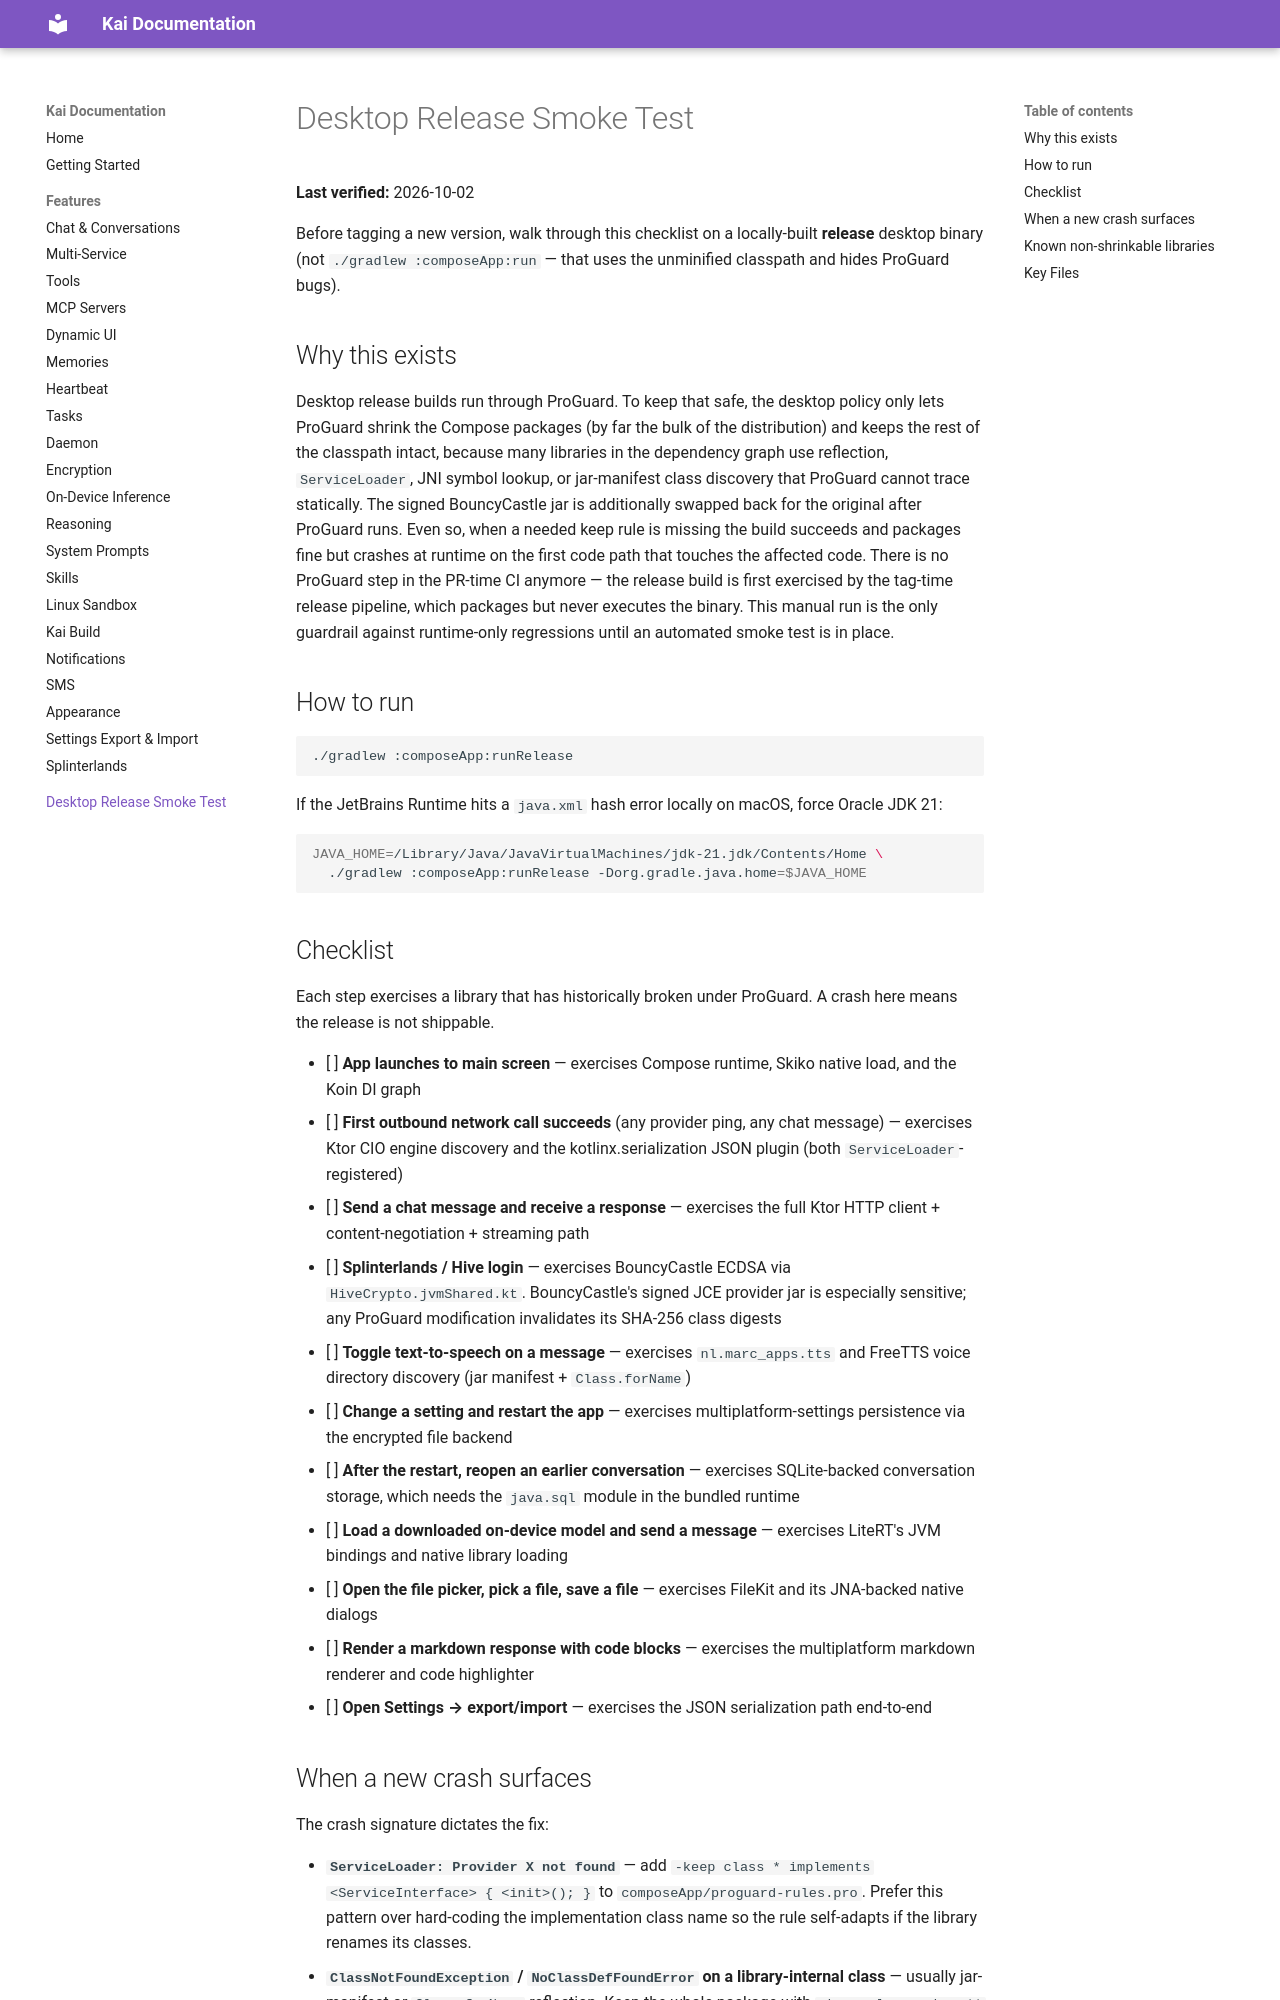

repository: tailscale1313-design/kai-lite · page: docs/desktop-release-smoketest/index.html · generator: mkdocs

# Desktop Release Smoke Test

**Last verified:** 2026-10-02

Before tagging a new version, walk through this checklist on a locally-built **release** desktop binary (not `./gradlew :composeApp:run` — that uses the unminified classpath and hides ProGuard bugs).

## Why this exists

Desktop release builds run through ProGuard. To keep that safe, the desktop policy only lets ProGuard shrink the Compose packages (by far the bulk of the distribution) and keeps the rest of the classpath intact, because many libraries in the dependency graph use reflection, `ServiceLoader`, JNI symbol lookup, or jar-manifest class discovery that ProGuard cannot trace statically. The signed BouncyCastle jar is additionally swapped back for the original after ProGuard runs. Even so, when a needed keep rule is missing the build succeeds and packages fine but crashes at runtime on the first code path that touches the affected code. There is no ProGuard step in the PR-time CI anymore — the release build is first exercised by the tag-time release pipeline, which packages but never executes the binary. This manual run is the only guardrail against runtime-only regressions until an automated smoke test is in place.

## How to run

```bash
./gradlew :composeApp:runRelease
```

If the JetBrains Runtime hits a `java.xml` hash error locally on macOS, force Oracle JDK 21:

```bash
JAVA_HOME=/Library/Java/JavaVirtualMachines/jdk-21.jdk/Contents/Home \
  ./gradlew :composeApp:runRelease -Dorg.gradle.java.home=$JAVA_HOME
```

## Checklist

Each step exercises a library that has historically broken under ProGuard. A crash here means the release is not shippable.

- [ ] **App launches to main screen** — exercises Compose runtime, Skiko native load, and the Koin DI graph
- [ ] **First outbound network call succeeds** (any provider ping, any chat message) — exercises Ktor CIO engine discovery and the kotlinx.serialization JSON plugin (both `ServiceLoader`-registered)
- [ ] **Send a chat message and receive a response** — exercises the full Ktor HTTP client + content-negotiation + streaming path
- [ ] **Splinterlands / Hive login** — exercises BouncyCastle ECDSA via `HiveCrypto.jvmShared.kt`. BouncyCastle's signed JCE provider jar is especially sensitive; any ProGuard modification invalidates its SHA-256 class digests
- [ ] **Toggle text-to-speech on a message** — exercises `nl.marc_apps.tts` and FreeTTS voice directory discovery (jar manifest + `Class.forName`)
- [ ] **Change a setting and restart the app** — exercises multiplatform-settings persistence via the encrypted file backend
- [ ] **After the restart, reopen an earlier conversation** — exercises SQLite-backed conversation storage, which needs the `java.sql` module in the bundled runtime
- [ ] **Load a downloaded on-device model and send a message** — exercises LiteRT's JVM bindings and native library loading
- [ ] **Open the file picker, pick a file, save a file** — exercises FileKit and its JNA-backed native dialogs
- [ ] **Render a markdown response with code blocks** — exercises the multiplatform markdown renderer and code highlighter
- [ ] **Open Settings → export/import** — exercises the JSON serialization path end-to-end
